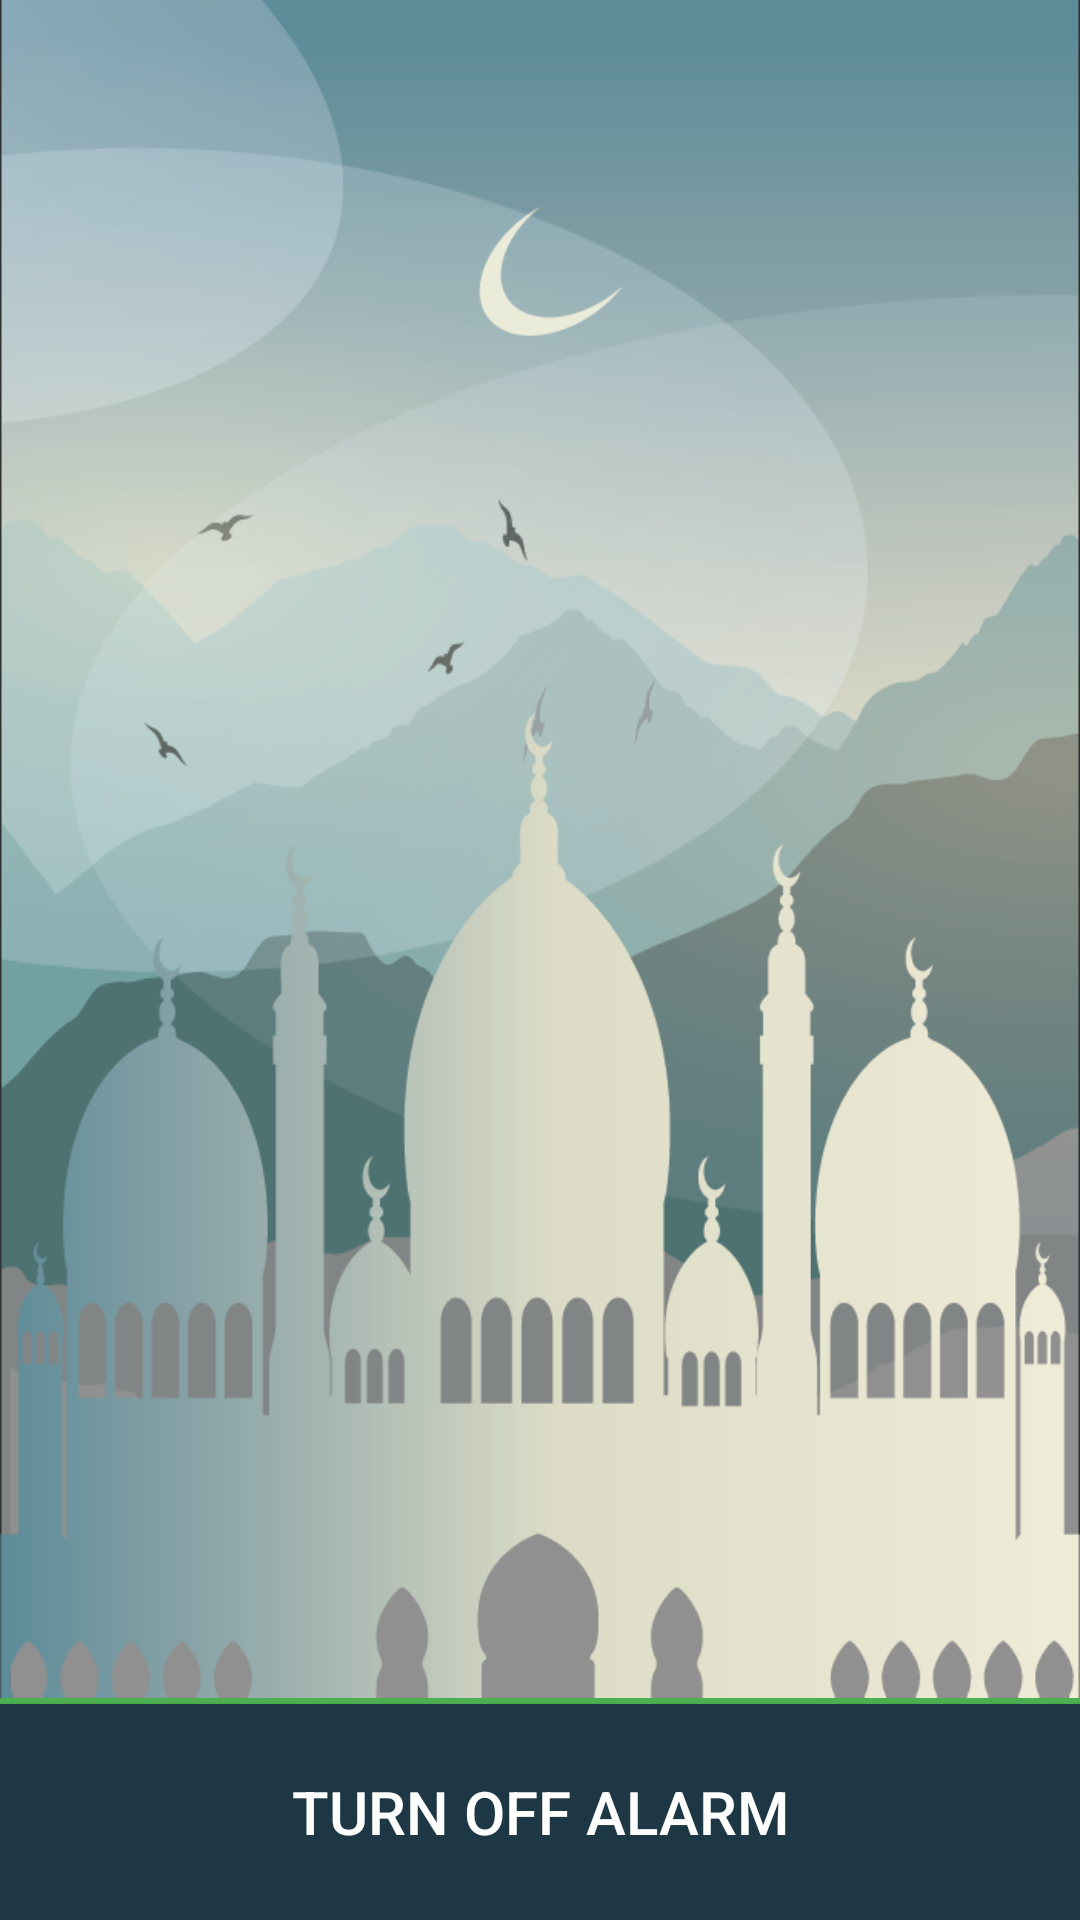

The Android layout XML behind this screen, and the referenced resources:
<!-- AndroidManifest.xml: activity theme AppTheme.Teal.Dark -->
<!-- res/layout/activity_ring_alarm.xml -->
<RelativeLayout
    xmlns:android="http://schemas.android.com/apk/res/android"
    xmlns:tools="http://schemas.android.com/tools"
    android:layout_width="match_parent"
    android:layout_height="match_parent"
    android:background="@drawable/back_semi"
    tools:context="com.ticonsys.prayerguide.RingAlarmActivity">

    <TextView
        android:id="@+id/prayer_name"
        android:layout_width="match_parent"
        android:layout_height="wrap_content"
        android:layout_centerInParent="true"
        android:gravity="center_horizontal"
        android:textColor="@color/teal_primary_text"
        android:textSize="24sp"/>

    <View
        android:layout_width="match_parent"
        android:layout_height="2dp"
        android:layout_above="@+id/alarm_off"
        android:background="@color/green_primary"/>

    <Button
        android:id="@+id/alarm_off"
        android:layout_width="match_parent"
        android:layout_height="72dp"
        android:layout_alignParentBottom="true"
        android:text="@string/turn_off_alarm"
        android:background="@color/teal_primary_dark"
        android:textSize="20sp"/>

</RelativeLayout>
<!-- resources referenced by this layout -->
<resources>
  <color name="green_primary">#4CAF50</color>
  <color name="teal_primary_dark">#1d3745</color>
  <color name="teal_primary_text">#212121</color>
  <!-- drawable back_semi: png bitmap (drawable, 98765 bytes) -->
  <string name="turn_off_alarm">Turn off alarm</string>
  <style name="AppTheme.Teal.Dark" parent="Theme.AppCompat.NoActionBar">
  
      </style>
</resources>
